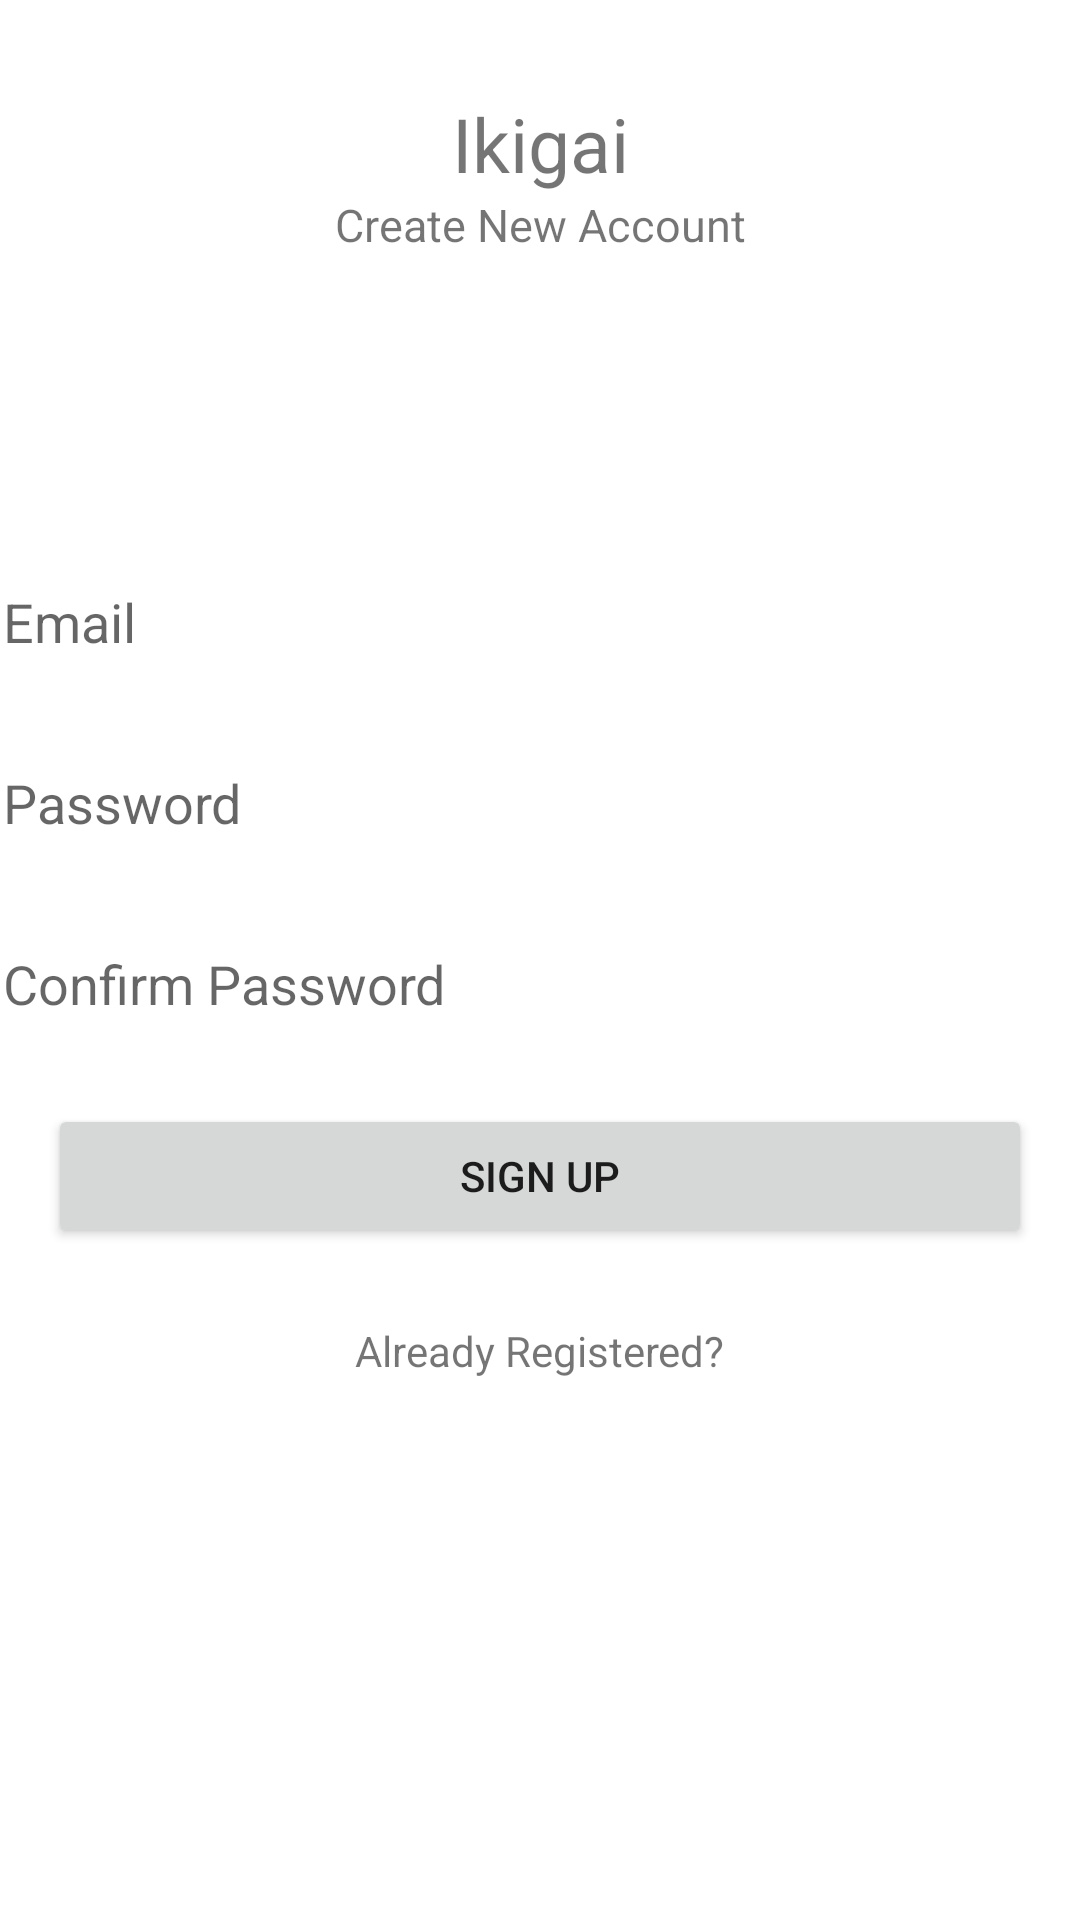

Android layout source for this screen:
<!-- AndroidManifest.xml: application theme Theme.Ikigai -->
<!-- res/layout/activity_register.xml -->
<?xml version="1.0" encoding="utf-8"?>
<androidx.constraintlayout.widget.ConstraintLayout xmlns:android="http://schemas.android.com/apk/res/android"
    xmlns:app="http://schemas.android.com/apk/res-auto"
    xmlns:tools="http://schemas.android.com/tools"
    android:layout_width="match_parent"
    android:layout_height="match_parent"
    tools:context=".RegisterActivity">

    <Button
        android:id="@+id/submit"
        android:layout_width="0dp"
        android:layout_height="wrap_content"
        android:layout_marginStart="16dp"
        android:layout_marginTop="18dp"
        android:layout_marginEnd="16dp"
        android:padding="10dp"
        android:text="Sign Up"
        app:layout_constraintBottom_toBottomOf="parent"
        app:layout_constraintEnd_toEndOf="parent"
        app:layout_constraintStart_toStartOf="parent"
        app:layout_constraintTop_toBottomOf="@+id/et_confirmed"
        app:layout_constraintVertical_bias="0.0" />

    <TextView
        android:id="@+id/login"
        android:layout_width="wrap_content"
        android:layout_height="wrap_content"
        android:layout_marginTop="16dp"
        android:text="Already Registered?"
        app:layout_constraintBottom_toBottomOf="parent"
        app:layout_constraintEnd_toEndOf="parent"
        app:layout_constraintStart_toStartOf="parent"
        app:layout_constraintTop_toBottomOf="@+id/submit"
        app:layout_constraintVertical_bias="0.045"
        tools:ignore="MissingConstraints" />

    <EditText
        android:id="@+id/et_email"
        android:layout_width="379dp"
        android:layout_height="wrap_content"
        android:layout_marginStart="16dp"
        android:layout_marginTop="100dp"
        android:layout_marginEnd="16dp"
        android:background="@drawable/fui_ic_anonymous_white_24dp"
        android:ems="10"
        android:hint="Email"
        android:padding="10dp"
        app:layout_constraintEnd_toEndOf="parent"
        app:layout_constraintStart_toStartOf="parent"
        app:layout_constraintTop_toBottomOf="@+id/create" />

    <EditText
        android:id="@+id/et_password"
        android:layout_width="379dp"
        android:layout_height="wrap_content"
        android:layout_marginStart="16dp"
        android:layout_marginTop="16dp"
        android:layout_marginEnd="16dp"
        android:background="@drawable/fui_ic_anonymous_white_24dp"
        android:ems="10"
        android:hint="Password"
        android:padding="10dp"
        app:layout_constraintEnd_toEndOf="parent"
        app:layout_constraintStart_toStartOf="parent"
        app:layout_constraintTop_toBottomOf="@+id/et_email"
        tools:ignore="MissingConstraints" />

    <EditText
        android:id="@+id/et_confirmed"
        android:layout_width="379dp"
        android:layout_height="wrap_content"
        android:layout_marginStart="16dp"
        android:layout_marginTop="16dp"
        android:layout_marginEnd="16dp"
        android:background="@drawable/fui_ic_anonymous_white_24dp"
        android:ems="10"
        android:hint="Confirm Password"
        android:padding="10dp"
        app:layout_constraintEnd_toEndOf="parent"
        app:layout_constraintStart_toStartOf="parent"
        app:layout_constraintTop_toBottomOf="@+id/et_password"
        tools:ignore="MissingConstraints" />

    <TextView
        android:id="@+id/title"
        android:layout_width="wrap_content"
        android:layout_height="wrap_content"
        android:text="Ikigai"
        android:textSize="25sp"
        app:layout_constraintBottom_toBottomOf="parent"
        app:layout_constraintEnd_toEndOf="parent"
        app:layout_constraintStart_toStartOf="parent"
        app:layout_constraintTop_toTopOf="parent"
        app:layout_constraintVertical_bias="0.051" />

    <TextView
        android:id="@+id/create"
        android:layout_width="wrap_content"
        android:layout_height="wrap_content"
        android:text="Create New Account"
        android:textSize="15sp"
        app:layout_constraintEnd_toEndOf="parent"
        app:layout_constraintStart_toStartOf="parent"
        app:layout_constraintTop_toBottomOf="@+id/title" />



















    <ProgressBar
        android:id="@+id/progress_bar"
        style="?android:attr/progressBarStyleLarge"
        android:layout_width="wrap_content"
        android:layout_height="wrap_content"
        android:layout_centerInParent="true"

        android:visibility="gone"
        app:layout_constraintBottom_toBottomOf="parent"
        app:layout_constraintEnd_toEndOf="parent"
        app:layout_constraintLeft_toLeftOf="parent"
        app:layout_constraintLeft_toRightOf="parent"
        app:layout_constraintTop_toTopOf="parent"
        />


</androidx.constraintlayout.widget.ConstraintLayout>
<!-- resources referenced by this layout -->
<resources>
  <style name="Theme.Ikigai" parent="Theme.MaterialComponents.DayNight.DarkActionBar">
          
          <item name="colorPrimary">@color/purple_500</item>
          <item name="colorPrimaryVariant">@color/purple_700</item>
          <item name="colorOnPrimary">@color/white</item>
          
          <item name="colorSecondary">@color/teal_200</item>
          <item name="colorSecondaryVariant">@color/teal_700</item>
          <item name="colorOnSecondary">@color/black</item>
          
          <item name="android:statusBarColor" tools:targetApi="l">?attr/colorPrimaryVariant</item>
          
      </style>
  <!-- not gathered from this repository: default colours our renderer supplied (Android Studio template values) -->
  <color name="purple_500">#FF6200EE</color>
  <color name="purple_700">#FF3700B3</color>
  <color name="teal_200">#FF03DAC5</color>
  <color name="teal_700">#FF018786</color>
  <color name="black">#FF000000</color>
  <color name="white">#FFFFFFFF</color>
</resources>
